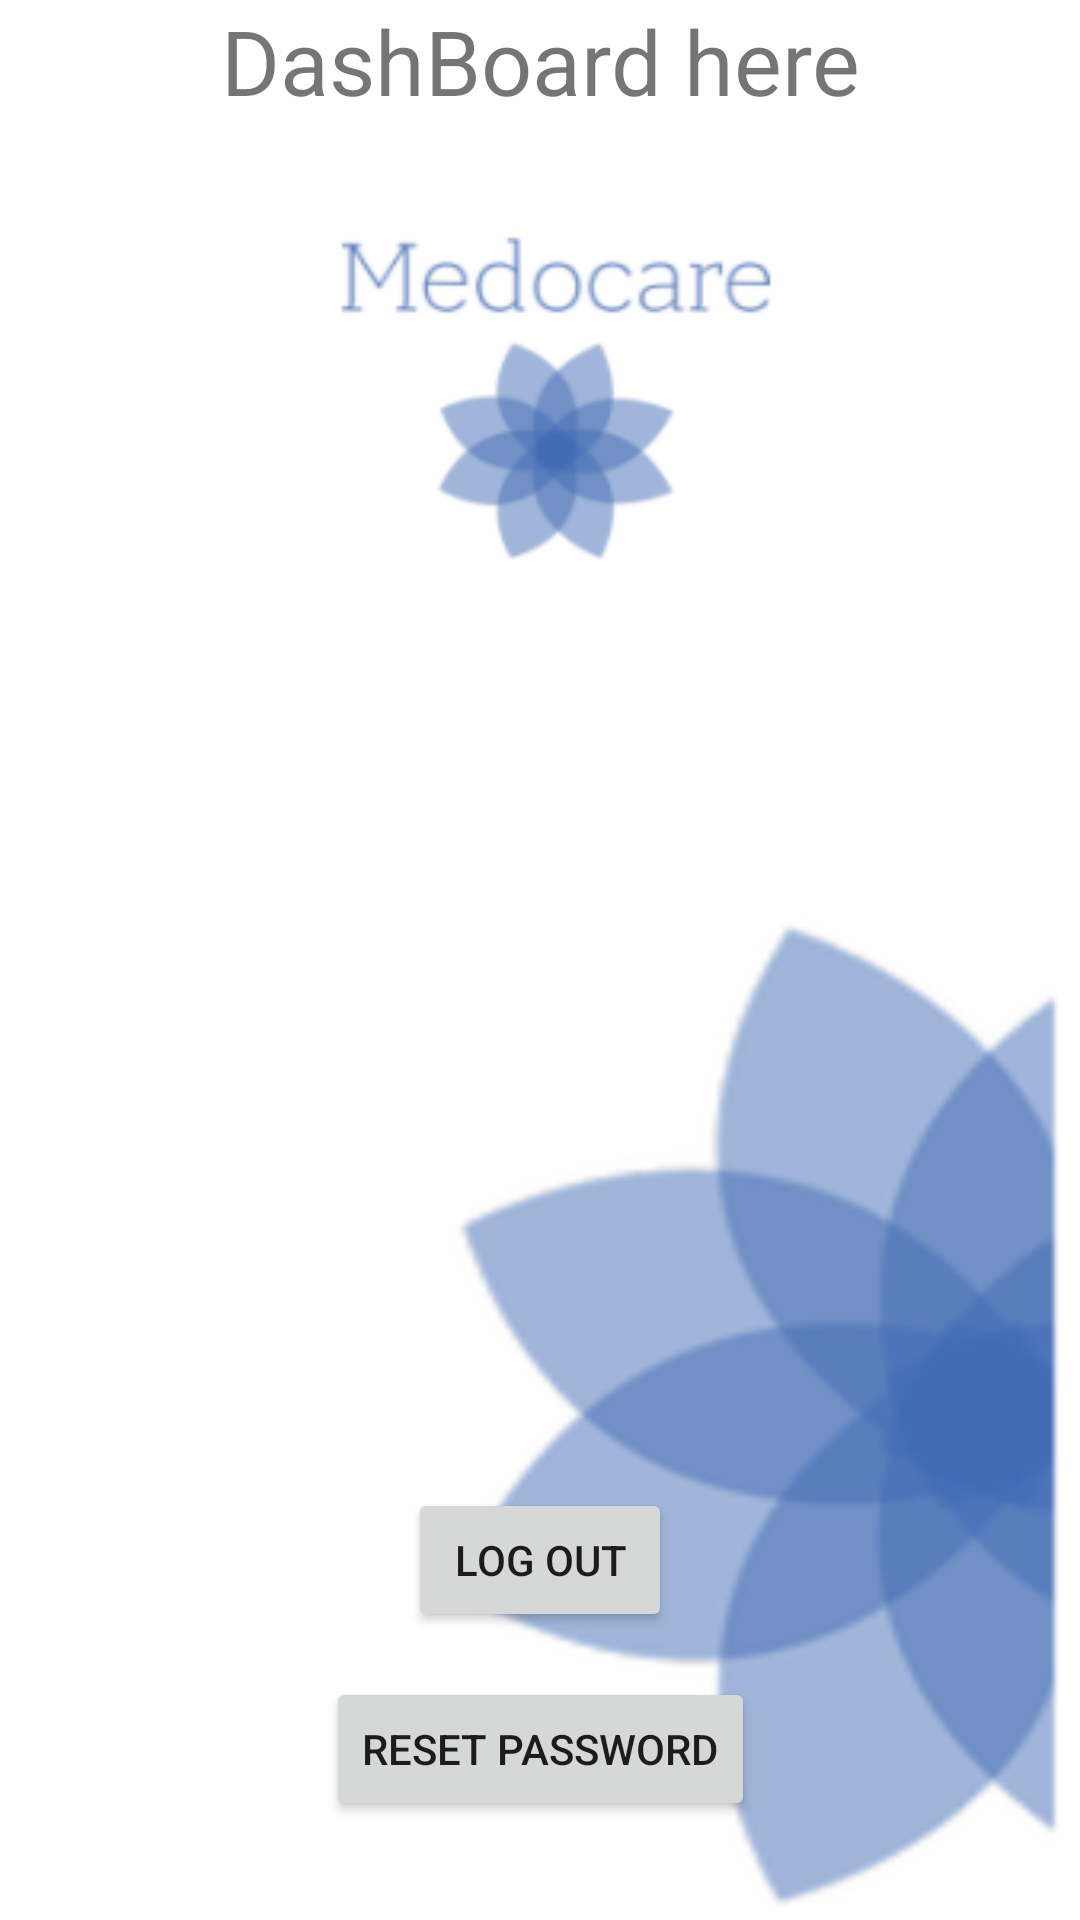

Here is an Android app screen rendered from its layout file. Give the layout XML and the strings, colors and styles it references.
<!-- AndroidManifest.xml: application theme Theme.Medocare -->
<!-- res/layout/activity_dashboard.xml -->
<?xml version="1.0" encoding="utf-8"?>
<androidx.constraintlayout.widget.ConstraintLayout xmlns:android="http://schemas.android.com/apk/res/android"
    xmlns:app="http://schemas.android.com/apk/res-auto"
    xmlns:tools="http://schemas.android.com/tools"
    android:layout_width="match_parent"
    android:layout_height="match_parent"
    android:layout_gravity="center"
    tools:context=".Dashboard"
    android:background="@drawable/signbg">

    <TextView
        android:id="@+id/dashboardTextView"
        android:layout_width="wrap_content"
        android:layout_height="wrap_content"
        android:text="DashBoard here"
        android:textAlignment="center"
        android:textSize="30dp"
        app:layout_constraintEnd_toEndOf="parent"
        app:layout_constraintHorizontal_bias="0.5"
        app:layout_constraintStart_toStartOf="parent"
        tools:layout_editor_absoluteY="324dp" />

    <Button
        android:id="@+id/resetPassButton"
        android:layout_width="wrap_content"
        android:layout_height="wrap_content"
        android:layout_marginBottom="33dp"
        android:text="Reset Password"
        app:layout_constraintBottom_toBottomOf="parent"
        app:layout_constraintEnd_toEndOf="parent"
        app:layout_constraintHorizontal_bias="0.5"
        app:layout_constraintStart_toStartOf="parent" />


    <Button
        android:id="@+id/logoutButton"
        android:layout_width="wrap_content"
        android:layout_height="wrap_content"
        android:layout_marginBottom="15dp"
        android:text="Log out"
        app:layout_constraintBottom_toTopOf="@+id/resetPassButton"
        app:layout_constraintEnd_toEndOf="parent"
        app:layout_constraintStart_toStartOf="parent" />

    <TextView
        android:id="@+id/nameUser"
        android:layout_width="wrap_content"
        android:layout_height="wrap_content"
        android:text=""
        android:textSize="30dp"
        app:layout_constraintEnd_toEndOf="parent"
        app:layout_constraintHorizontal_bias="0.5"
        app:layout_constraintStart_toStartOf="parent"
        tools:layout_editor_absoluteY="256dp" />

</androidx.constraintlayout.widget.ConstraintLayout>
<!-- resources referenced by this layout -->
<resources>
  <!-- drawable signbg: png bitmap (drawable, 38651 bytes) -->
  <style name="Theme.Medocare" parent="Theme.MaterialComponents.DayNight.NoActionBar">
          
          <item name="colorPrimary">@color/purple_500</item>
          <item name="colorPrimaryVariant">@color/purple_700</item>
          <item name="colorOnPrimary">@color/white</item>
          
          <item name="colorSecondary">@color/teal_200</item>
          <item name="colorSecondaryVariant">@color/teal_700</item>
          <item name="colorOnSecondary">@color/black</item>
          
          <item name="android:statusBarColor" tools:targetApi="l">?attr/colorPrimaryVariant</item>
          
      </style>
  <color name="purple_500">#FF6200EE</color>
  <color name="purple_700">#FF3700B3</color>
  <color name="white">#FFFFFFFF</color>
  <color name="teal_200">#FF03DAC5</color>
  <color name="teal_700">#FF018786</color>
  <color name="black">#FF000000</color>
</resources>
